Dataset: dataset (GitHub, DarksAces/Pruebas). Classes: african art, architecture, ceramics, comics manga, concept art, cyberpunk, drawings, graffiti, mosaics, non art, oil painting, origami, paintings, photography, pixel art, scientific illustration, sculptures, stained glass, steampunk, tattoo art, textiles, textures, ukiyo-e, vaporwave, vehicles, video art, watercolor.

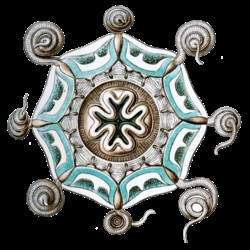
Label: scientific illustration

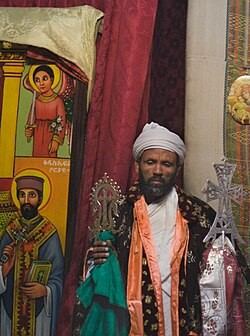
Label: african art

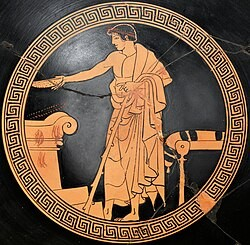
Label: ceramics

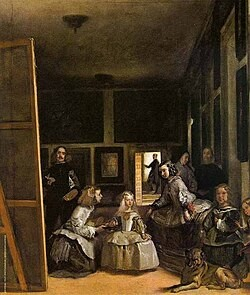
Label: paintings

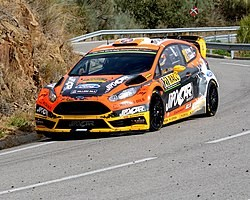
Label: vehicles

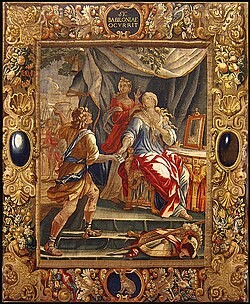
Label: textiles
